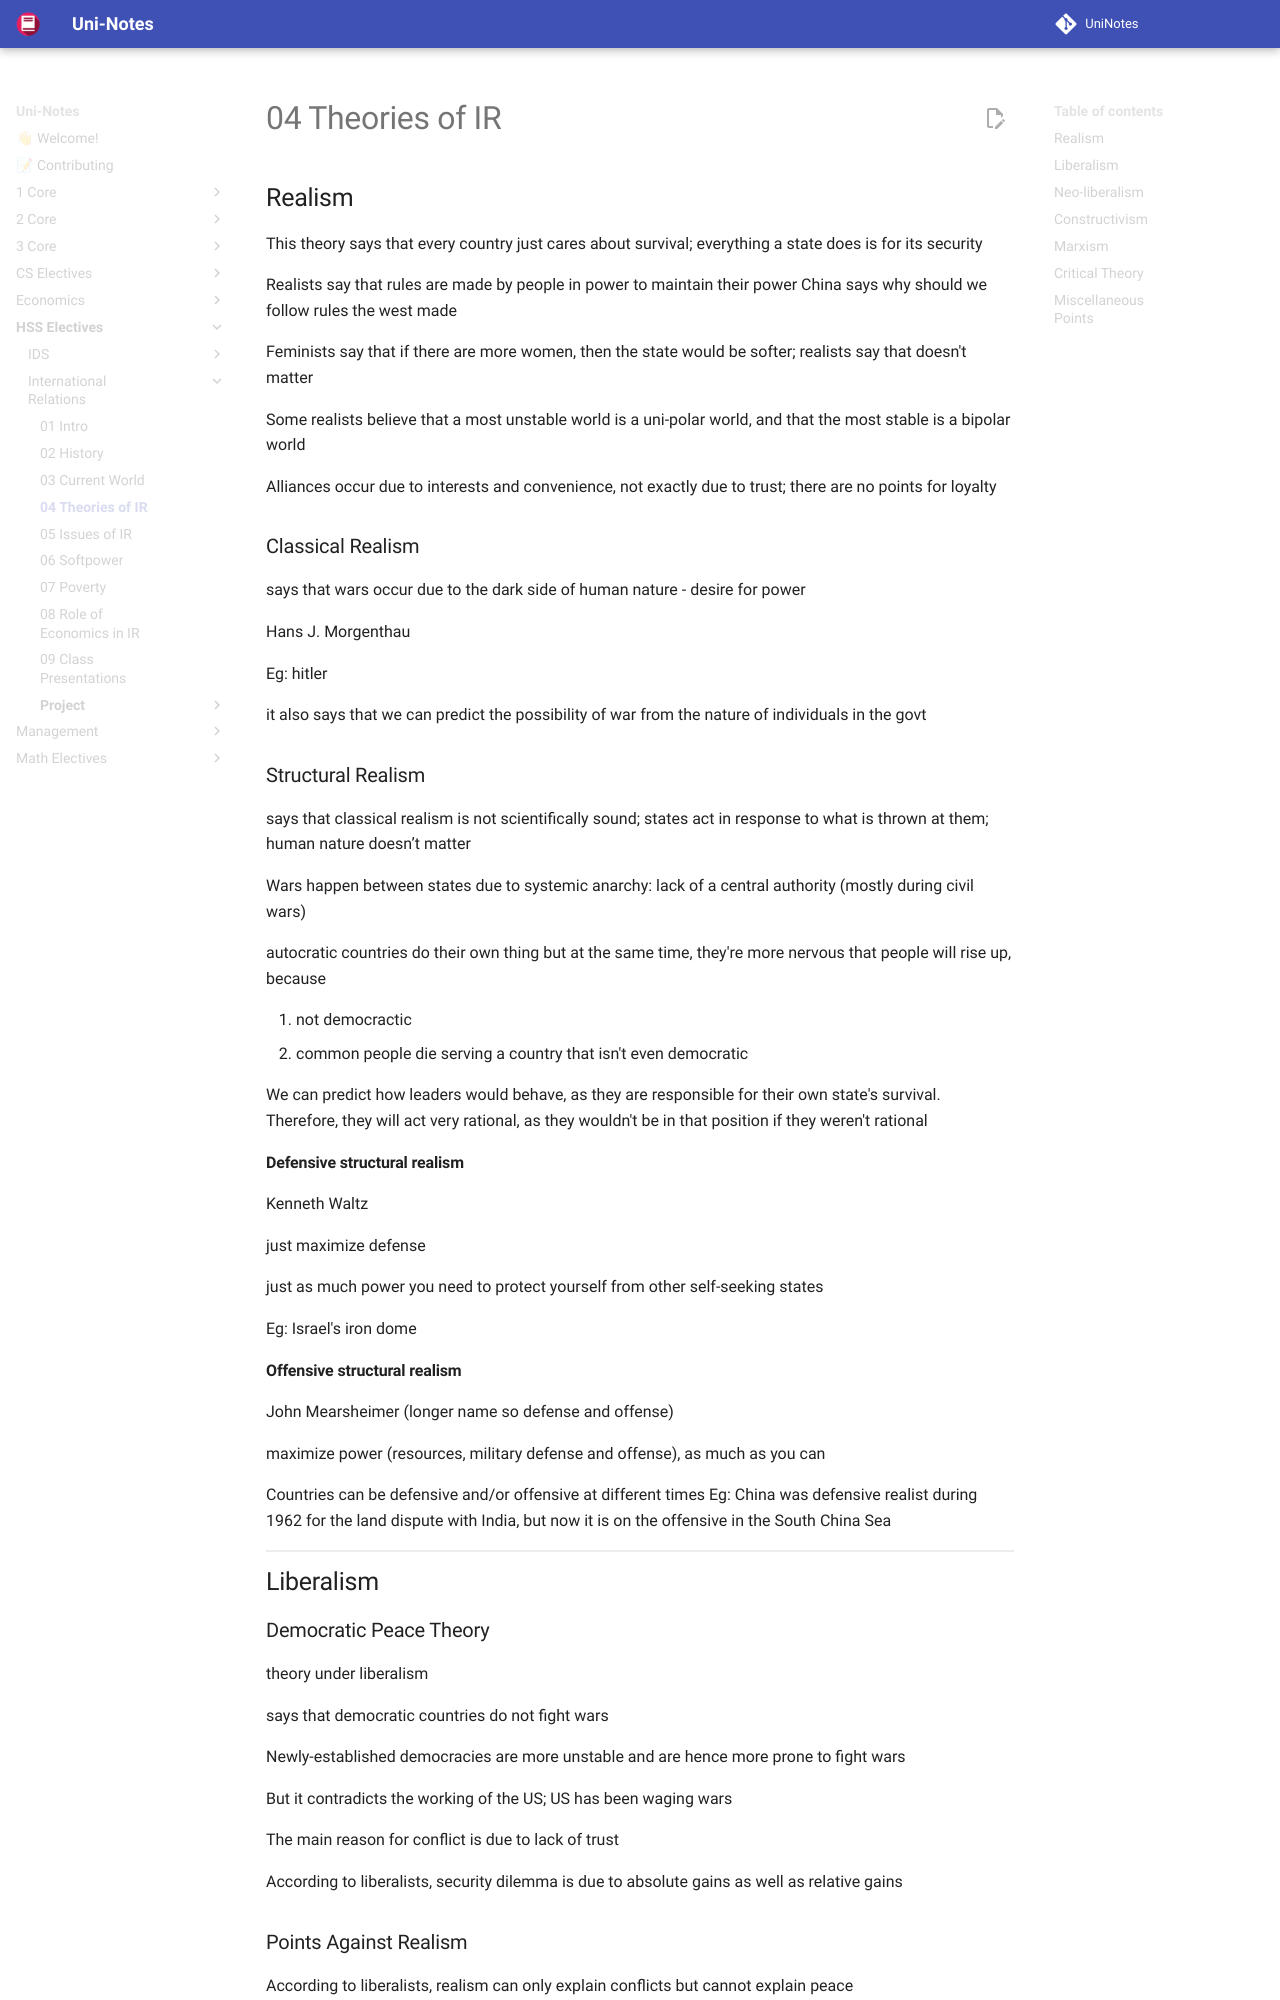

repository: uni-notes/uni-notes · page: HSS_Electives/International_Relations/04_Theories_of_IR/index.html · generator: mkdocs

## Realism

This theory says that every country just cares about survival; everything a state does is for its security

Realists say that rules are made by people in power to maintain their power
China says why should we follow rules the west made

Feminists say that if there are more women, then the state would be softer; realists say that doesn't matter

Some realists believe that a most unstable world is a uni-polar world, and that the most stable is a bipolar world

Alliances occur due to interests and convenience, not exactly due to trust; there are no points for loyalty

### Classical Realism

says that wars occur due to the dark side of human nature - desire for power

Hans J. Morgenthau

Eg: hitler

it also says that we can predict the possibility of war from the nature of individuals in the govt

### Structural Realism

says that classical realism is not scientifically sound; states act in response to what is thrown at them; human nature doesn’t matter

Wars happen between states due to systemic anarchy: lack of a central authority (mostly during civil wars)

autocratic countries do their own thing but at the same time, they're more nervous that people will rise up, because

1. not democractic
2. common people die serving a country that isn't even democratic

We can predict how leaders would behave, as they are responsible for their own state's survival. Therefore, they will act very rational, as they wouldn't be in that position if they weren't rational

#### Defensive structural realism

Kenneth Waltz

just maximize defense

just as much power you need to protect yourself from other self-seeking states

Eg: Israel's iron dome

#### Offensive structural realism

John Mearsheimer (longer name so defense and offense)

maximize power (resources, military defense and offense), as much as you can

Countries can be defensive and/or offensive at different times
Eg: China was defensive realist during 1962 for the land dispute with India, but now it is on the offensive in the South China Sea

## Liberalism
